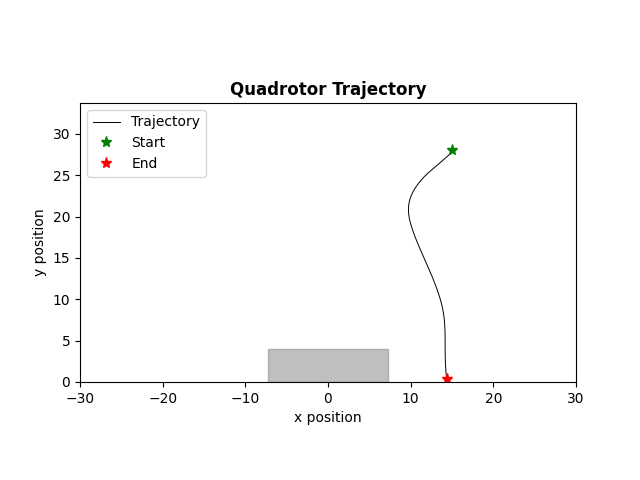

The file beside this chart, header and first rows:
time, x, y, phi, vx, vy, phi_dot, u1, u2
1.000000000000000000e+00, 1.500000000000000000e+01, 2.799821368001279609e+01, -3.566122973231564477e-03, 0.000000000000000000e+00, -3.572639974410996705e-02, -7.132245946463128261e-02, -1.962611137037629516e-01, -4.955850088603798165e-01
5.100000000000000000e+01, 1.499991262998715769e+01, 2.799465878845326472e+01, -5.406608669742254958e-03, -1.747400256883466620e-03, -7.109783119060124335e-02, -3.680971393021381655e-02, -1.936014117003515833e-01, -4.930453877367539373e-01
1.010000000000000000e+02, 1.499969279806190769e+01, 2.798935371562710372e+01, -8.035319632387596250e-03, -4.396638505057171888e-03, -1.061014565231964829e-01, -5.257421925290681891e-02, -2.054868987393215496e-01, -4.903742373717329683e-01
1.510000000000000000e+02, 1.499927610080565188e+01, 2.798232024875325763e+01, -1.177377648184274768e-02, -8.333945124927095299e-03, -1.406693374769420191e-01, -7.476913698910303552e-02, -2.131524726763197597e-01, -4.879137697096572190e-01
2.010000000000000000e+02, 1.499857094602560181e+01, 2.797357627968039040e+01, -1.594335752577259735e-02, -1.410309560103004296e-02, -1.748793814573416927e-01, -8.339162087859701422e-02, -2.315886505416727137e-01, -4.854146001579490166e-01
2.510000000000000000e+02, 1.499747517898617133e+01, 2.796313975629375292e+01, -2.232507947642706214e-02, -2.191534078865861948e-02, -2.087304677327485314e-01, -1.276344390130892958e-01, -3.292470154884674649e-01, -4.829528850901487202e-01
3.010000000000000000e+02, 1.499583244749956634e+01, 2.795102839593283761e+01, -3.982559353010692305e-02, -3.285462973210787757e-02, -2.422272072182971026e-01, -3.500102810735971071e-01, -4.517912885399675282e-01, -4.850383283348986829e-01
3.510000000000000000e+02, 1.499321398897146906e+01, 2.793718170908684328e+01, -6.654922748101982366e-02, -5.236917056186027319e-02, -2.769337369199094678e-01, -5.344726790182580123e-01, -4.347541265391079435e-01, -4.900799017824253867e-01
4.010000000000000000e+02, 1.498896507437009262e+01, 2.792148265347221070e+01, -8.656035629932090636e-02, -8.497829202755997902e-02, -3.139811122926116083e-01, -4.002225763660214874e-01, -4.170801338538865366e-01, -4.996615099009776850e-01
4.510000000000000000e+02, 1.498259543103937830e+01, 2.790372315413358706e+01, -1.092752756896559208e-01, -1.273928666142272459e-01, -3.551899867724579996e-01, -4.542983878067002323e-01, -3.970965713505721362e-01, -5.353789712901018127e-01
5.010000000000000000e+02, 1.497354854345426389e+01, 2.788322950769285313e+01, -1.288153306491938155e-01, -1.809377517021586446e-01, -4.098729288147076599e-01, -3.908010991907576726e-01, -3.374875150295099657e-01, -5.918451427378446095e-01
5.510000000000000000e+02, 1.496134568026825917e+01, 2.785894443776834706e+01, -1.437305656854781233e-01, -2.440572637202636230e-01, -4.857013984900913628e-01, -2.983047007256863781e-01, -2.804908129663423733e-01, -6.015674103622949964e-01
6.010000000000000000e+02, 1.494562141822294876e+01, 2.783062928272217817e+01, -1.551023705318418100e-01, -3.144852409061479337e-01, -5.663031009233773228e-01, -2.274360969272736788e-01, -8.045017059822887062e-02, -5.914586356642691500e-01
6.510000000000000000e+02, 1.492609714809960764e+01, 2.779839609498334241e+01, -1.442974364754169847e-01, -3.904854024667504531e-01, -6.446637547767412046e-01, 2.160986811284966724e-01, -2.706201606666436277e-02, -5.821440257500456461e-01
7.010000000000000000e+02, 1.490303759078262402e+01, 2.776233634406780126e+01, -1.402091583564238075e-01, -4.611911463397047606e-01, -7.211950183107792567e-01, 8.176556237986362663e-02, -3.459130105568561375e-02, -5.425715362425542754e-01
7.510000000000000000e+02, 1.487654290908590582e+01, 2.772309682807008002e+01, -1.331147462069388332e-01, -5.298936339343525148e-01, -7.847903199544502550e-01, 1.418882429896995701e-01, -2.603157445313468710e-01, -4.548357068238110257e-01
8.020000000000000000e+02, 1.484678691610712065e+01, 2.768218789249499423e+01, -1.560892380775563137e-01, -5.951198595757525300e-01, -8.181787115016749823e-01, -4.594898374123498330e-01, -3.069433714401327284e-01, -4.178061649407770473e-01
8.530000000000000000e+02, 1.481320673679543631e+01, 2.764024879338107965e+01, -1.677033336634880800e-01, -6.716035862337551565e-01, -8.387819822782944801e-01, -2.322819117186354920e-01, -2.868465852417256823e-01, -3.794936620938119121e-01
9.030000000000000000e+02, 1.477551782580898987e+01, 2.759792950008498735e+01, -1.844397293581029607e-01, -7.537782197288642738e-01, -8.463858659218889136e-01, -3.347279138922977237e-01, -2.811261733725206602e-01, -4.403061141004562251e-01
9.530000000000000000e+02, 1.473331014145327345e+01, 2.755412697046108761e+01, -1.982845449683794115e-01, -8.441536871143346943e-01, -8.760505924780045417e-01, -2.768963122055292381e-01, -2.674081303385624775e-01, -4.807682485967502695e-01
1.004000000000000000e+03, 1.468624448574583852e+01, 2.750808162409531477e+01, -2.130414855630192450e-01, -9.413131141488406683e-01, -9.209069273154172341e-01, -2.951388118927966708e-01, -2.585838087432671406e-01, -5.213012884960430693e-01
1.054000000000000000e+03, 1.463395931364209446e+01, 2.745902316272903931e+01, -2.270732523246409007e-01, -1.045703442074719991e+00, -9.811692273255115948e-01, -2.806353352324332806e-01, -1.818107019223094700e-01, -5.534304813092776332e-01
1.104000000000000000e+03, 1.457611084685640179e+01, 2.740631885216399866e+01, -2.328883265605627972e-01, -1.156969335713794234e+00, -1.054086211300836462e+00, -1.163014847184377920e-01, -1.267031395156444917e-01, -5.693530616262880706e-01
1.154000000000000000e+03, 1.451255661606997904e+01, 2.734961254770261974e+01, -2.374880626091368241e-01, -1.271084615728469869e+00, -1.134126089227629253e+00, -9.199472097148035654e-02, -1.088607594799827910e-01, -6.179639121994531248e-01
1.204000000000000000e+03, 1.444318392774962945e+01, 2.728796224654568903e+01, -2.412495144598725827e-01, -1.387453766406947064e+00, -1.233006023138592644e+00, -7.522903701471499172e-02, -9.042780312893460015e-02, -6.362937784839596267e-01
1.254000000000000000e+03, 1.436790062632501730e+01, 2.722095245455590629e+01, -2.438557865720605289e-01, -1.505666028492284481e+00, -1.340195839795659927e+00, -5.212544224375920132e-02, -6.077668499421363946e-02, -6.352630973100068523e-01
1.304000000000000000e+03, 1.428664285812939028e+01, 2.714850614900167258e+01, -2.440707531453956414e-01, -1.625155363912594408e+00, -1.448926111084628765e+00, -4.299331466702173421e-03, -4.660137612736025420e-02, -6.263654091221685372e-01
1.354000000000000000e+03, 1.419940535648169799e+01, 2.707068396240640951e+01, -2.445078892894546607e-01, -1.744750032953838126e+00, -1.556443731905284844e+00, -8.742722881180581274e-03, -3.803158433459870313e-02, -6.175490596069923566e-01
1.404000000000000000e+03, 1.410617741154641180e+01, 2.698754591834642724e+01, -2.442958067460166138e-01, -1.864558898705670931e+00, -1.662760881199644381e+00, 4.241650868761076554e-03, -1.168399461306730835e-02, -6.086896978692493132e-01
1.454000000000000000e+03, 1.400696421934585345e+01, 2.689915190198024675e+01, -2.417278480795039541e-01, -1.984263844011219247e+00, -1.767880327323641199e+00, 5.135917333025327713e-02, 3.850684660883339772e-02, -5.832870727935326460e-01
1.504000000000000000e+03, 1.390182869486734063e+01, 2.680585611868292517e+01, -2.347850260150264323e-01, -2.102710489570176033e+00, -1.865915665946405122e+00, 1.388564412895503530e-01, 1.144925996527976497e-01, -5.252828376570041202e-01
1.554000000000000000e+03, 1.379094093725147019e+01, 2.670859821258260425e+01, -2.213182416480257153e-01, -2.217755152317539391e+00, -1.945158122006414914e+00, 2.693356873400143403e-01, 1.771648400799643586e-01, -4.903697657970364499e-01
1.604000000000000000e+03, 1.367463088271521343e+01, 2.660791748510621346e+01, -2.040617718406388670e-01, -2.326201090725072085e+00, -2.013614549527856568e+00, 3.451293961477371885e-01, 2.010076666671885004e-01, -4.616997975250017872e-01
1.654000000000000000e+03, 1.355332131476885849e+01, 2.650425055893128601e+01, -1.860566293843441688e-01, -2.426191358926984787e+00, -2.073338523498497565e+00, 3.601028491258940201e-01, 2.166408399224613590e-01, -4.427433266238360865e-01
1.704000000000000000e+03, 1.342745335940259110e+01, 2.639786783683454985e+01, -1.664310027818194926e-01, -2.517359107325313428e+00, -2.127654441934723639e+00, 3.925125320504933013e-01, 2.158484471031868746e-01, -4.299249925033226116e-01
1.754000000000000000e+03, 1.329750784446817136e+01, 2.628893310292564678e+01, -1.476855347615285974e-01, -2.598910298688405174e+00, -2.178694678178072497e+00, 3.749093604058177931e-01, 2.123764829555810640e-01, -4.246146657802293278e-01
1.804000000000000000e+03, 1.316394403393209700e+01, 2.617747908089793185e+01, -1.286382185977401338e-01, -2.671276210721554190e+00, -2.229080440554257692e+00, 3.809463232757693829e-01, 2.083447329427776384e-01, -4.192703363527732763e-01
1.854000000000000000e+03, 1.302722858704036923e+01, 2.606353845865601926e+01, -1.100393776449254818e-01, -2.734308937834446507e+00, -2.278812444838302032e+00, 3.719768190562930954e-01, 2.048343222125589835e-01, -4.139592275102931818e-01
1.904000000000000000e+03, 1.288781717539634997e+01, 2.594714363577556782e+01, -9.135517541874854652e-02, -2.788228232880460400e+00, -2.327896457609010650e+00, 3.736840445235386499e-01, 2.154220064798543499e-01, -4.086377747145649719e-01
1.954000000000000000e+03, 1.274616756195457157e+01, 2.582832688872141347e+01, -7.111640068119694236e-02, -2.832992268835647032e+00, -2.376334941083103836e+00, 4.047754947510321388e-01, 2.128841787410520603e-01, -4.133418905526753395e-01
2.004000000000000000e+03, 1.260277559669609815e+01, 2.570694087340341838e+01, -5.177229407667134631e-02, -2.867839305169433750e+00, -2.427720306359914648e+00, 3.868821320905119210e-01, 2.076852389534211141e-01, -4.217048396695785017e-01
2.054000000000000000e+03, 1.245811521023274082e+01, 2.558277153485850874e+01, -3.216602787708171263e-02, -2.893207729267002204e+00, -2.483386770898196261e+00, 3.921253239917926736e-01, 2.033285716926294395e-01, -4.367361674430671470e-01
2.104000000000000000e+03, 1.231266675608640782e+01, 2.545548159128572863e+01, -1.285450627896496043e-02, -2.908969082926772476e+00, -2.545798871455542844e+00, 3.862304319623350302e-01, 1.981450034840913921e-01, -4.482748138869481758e-01
2.154000000000000000e+03, 1.216690336653623206e+01, 2.532479101546410760e+01, 6.419699126194569616e-03, -2.915267791003465447e+00, -2.613811516432457349e+00, 3.854841081031905592e-01, 1.929236668992831139e-01, -4.563573651727110825e-01
2.204000000000000000e+03, 1.202129725961464857e+01, 2.519047671419269818e+01, 2.552697351998275618e-02, -2.912122138431629814e+00, -2.686286025428130220e+00, 3.821454878757636897e-01, 1.872856820936707467e-01, -4.669005604506868412e-01
2.254000000000000000e+03, 1.187631656354430021e+01, 2.505226780928923702e+01, 4.452157721227181786e-02, -2.899613921406838379e+00, -2.764178098069251188e+00, 3.798920738457812196e-01, 1.814074406877671242e-01, -4.754048294011361531e-01
2.304000000000000000e+03, 1.173242664611566255e+01, 2.490992515819091579e+01, 6.337033918276646638e-02, -2.877798348572825127e+00, -2.846853021966443187e+00, 3.769752394098929149e-01, 1.752016784887064360e-01, -4.688528877406229478e-01
2.354000000000000000e+03, 1.159008930199699705e+01, 2.476347423603532860e+01, 8.208159057767785982e-02, -2.846746882373269560e+00, -2.929018443111780279e+00, 3.742250278982277578e-01, 1.687066546896941188e-01, -4.608655538294501586e-01
2.404000000000000000e+03, 1.144976295684748635e+01, 2.461296561174885156e+01, 1.006438974529722252e-01, -2.806526902990207351e+00, -3.010172485729497804e+00, 3.712461375058873081e-01, 1.619011943447938862e-01, -4.480653232550122489e-01
2.454000000000000000e+03, 1.131190238718557595e+01, 2.445853563677575693e+01, 1.190551797591789668e-01, -2.757211393238251151e+00, -3.088599499461941456e+00, 3.682256461241347201e-01, 1.547925876348698604e-01, -4.106630556594620396e-01
2.504000000000000000e+03, 1.117695866942776206e+01, 2.430076105842110934e+01, 1.373088775465344247e-01, -2.698874355156253291e+00, -3.155491567092927774e+00, 3.650739557471090468e-01, 1.473748366028194146e-01, -3.866471385547384787e-01
2.554000000000000000e+03, 1.104537901916983600e+01, 2.413998699105048473e+01, 1.554005293743195015e-01, -2.631593005158451515e+00, -3.215481347412424640e+00, 3.618330365557013706e-01, 1.396484662102602803e-01, -3.799440850016347904e-01
2.604000000000000000e+03, 1.091760668188158689e+01, 2.397625363155842138e+01, 1.733246495156740008e-01, -2.555446745765034944e+00, -3.274667189841368842e+00, 3.584824028270900964e-01, 1.316111150428330989e-01, -3.646104447867282161e-01
2.654000000000000000e+03, 1.079408079850646374e+01, 2.380975526252650099e+01, 1.910762159586423259e-01, -2.470517667502354797e+00, -3.329967380638344743e+00, 3.550313288593662242e-01, 1.232620390822831147e-01, -3.539243297996557125e-01
2.704000000000000000e+03, 1.067523628242233968e+01, 2.364060535722607170e+01, 2.086499678094186905e-01, -2.376890321682620044e+00, -3.382998106008623385e+00, 3.514750370155272363e-01, 1.145999568298044086e-01, -3.475735391104634031e-01
2.754000000000000000e+03, 1.056150369054953586e+01, 2.346884104849143426e+01, 2.260407430437041121e-01, -2.274651837456004522e+00, -3.435286174692712802e+00, 3.478155046857084876e-01, 1.056240707875345380e-01, -3.412368664862963641e-01
2.804000000000000000e+03, 1.045330909688131271e+01, 2.329449923041730131e+01, 2.432433221207211393e-01, -2.163891873364589546e+00, -3.486836361482692492e+00, 3.440515815403404898e-01, 9.633359044579943575e-02, -3.349146881325243408e-01
2.854000000000000000e+03, 1.035107396460503537e+01, 2.311761655813815963e+01, 2.602525065038973073e-01, -2.044702645525436235e+00, -3.537653445582799705e+00, 3.401836876635236928e-01, 8.672795863947246886e-02, -3.286073679388766822e-01
2.904000000000000000e+03, 1.025521501873811303e+01, 2.293822944765508964e+01, 2.770630854886589334e-01, -1.917178917338526745e+00, -3.587742209661380244e+00, 3.362115796952327429e-01, 7.680674369854589845e-02, -3.223152614298397944e-01
2.954000000000000000e+03, 1.016614411846565957e+01, 2.275637407569486115e+01, 2.936698561214573511e-01, -1.781418005449083797e+00, -3.637107439204602777e+00, 3.321354126559682429e-01, 6.656969177384056136e-02, -3.160387139116917488e-01
... 90 more rows
